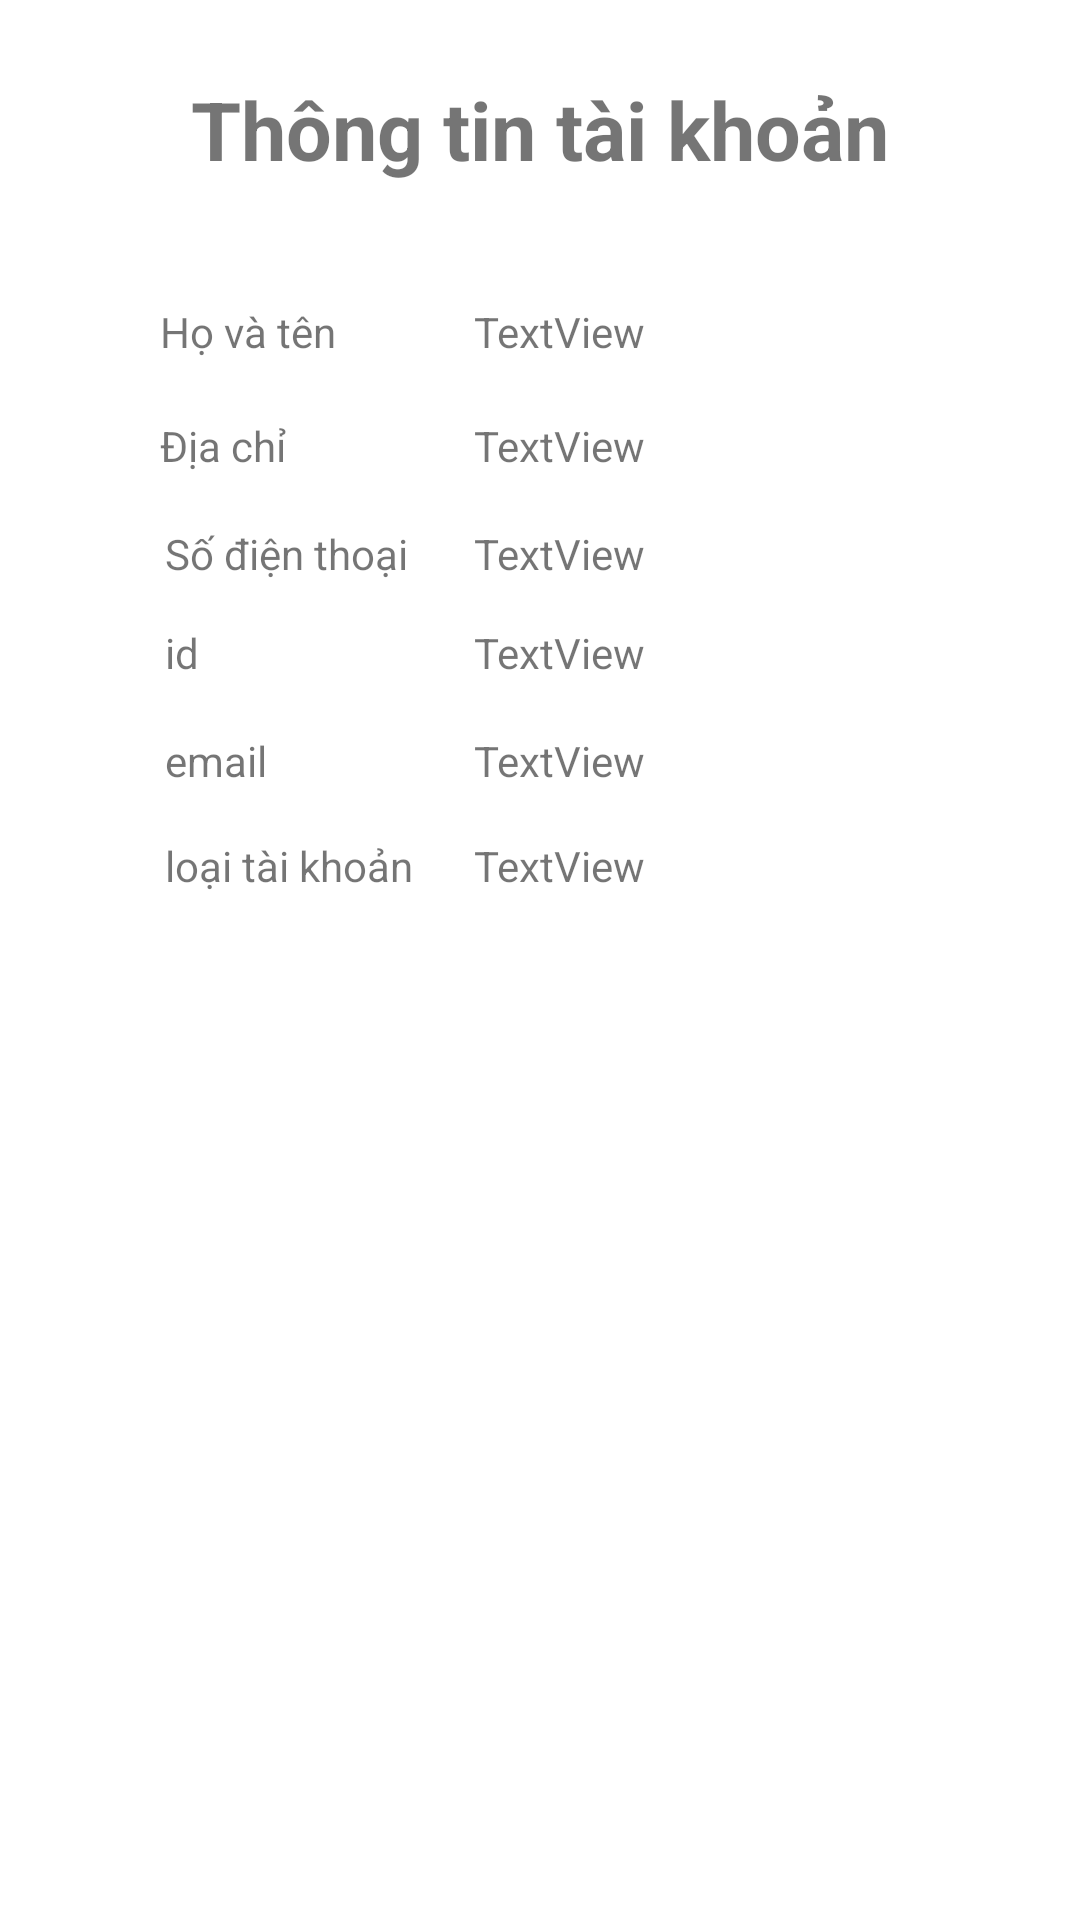

Android layout source for this screen:
<!-- AndroidManifest.xml: application theme Theme.BanjulFood -->
<!-- res/layout/activity_info.xml -->
<?xml version="1.0" encoding="utf-8"?>
<androidx.constraintlayout.widget.ConstraintLayout xmlns:android="http://schemas.android.com/apk/res/android"
    xmlns:app="http://schemas.android.com/apk/res-auto"
    xmlns:tools="http://schemas.android.com/tools"
    android:layout_width="match_parent"
    android:layout_height="match_parent"
    tools:context=".activity.InfoActivity">

    <ImageView
        android:id="@+id/back"
        android:layout_width="wrap_content"
        android:layout_height="wrap_content"
        android:layout_marginStart="10dp"
        android:layout_marginTop="18dp"
        app:layout_constraintStart_toStartOf="parent"
        app:layout_constraintTop_toTopOf="parent"
        app:srcCompat="@drawable/ic_baseline_arrow_back_24" />

    <TextView
        android:id="@+id/textView"
        android:layout_width="wrap_content"
        android:layout_height="wrap_content"
        android:layout_marginStart="43dp"
        android:layout_marginTop="101dp"
        android:layout_marginEnd="46dp"
        android:text="Họ và tên"
        app:layout_constraintEnd_toStartOf="@+id/ten"
        app:layout_constraintStart_toStartOf="@+id/back"
        app:layout_constraintTop_toTopOf="parent" />

    <TextView
        android:id="@+id/type"
        android:layout_width="wrap_content"
        android:layout_height="wrap_content"
        android:layout_marginTop="16dp"
        android:text="TextView"
        app:layout_constraintStart_toStartOf="@+id/mail"
        app:layout_constraintTop_toBottomOf="@+id/mail" />

    <TextView
        android:id="@+id/textView3"
        android:layout_width="wrap_content"
        android:layout_height="wrap_content"
        android:text="loại tài khoản"
        app:layout_constraintBaseline_toBaselineOf="@+id/type"
        app:layout_constraintStart_toStartOf="@+id/textView5" />

    <TextView
        android:id="@+id/mail"
        android:layout_width="wrap_content"
        android:layout_height="wrap_content"
        android:layout_marginTop="17dp"
        android:text="TextView"
        app:layout_constraintStart_toStartOf="@+id/id"
        app:layout_constraintTop_toBottomOf="@+id/id" />

    <TextView
        android:id="@+id/textView5"
        android:layout_width="wrap_content"
        android:layout_height="wrap_content"
        android:layout_marginBottom="16dp"
        android:text="email"
        app:layout_constraintBottom_toTopOf="@+id/textView3"
        app:layout_constraintStart_toStartOf="@+id/textView7" />

    <TextView
        android:id="@+id/id"
        android:layout_width="wrap_content"
        android:layout_height="wrap_content"
        android:layout_marginTop="14dp"
        android:text="TextView"
        app:layout_constraintStart_toStartOf="@+id/dt"
        app:layout_constraintTop_toBottomOf="@+id/dt" />

    <TextView
        android:id="@+id/textView7"
        android:layout_width="wrap_content"
        android:layout_height="wrap_content"
        android:layout_marginTop="14dp"
        android:text="id"
        app:layout_constraintStart_toStartOf="@+id/textView9"
        app:layout_constraintTop_toBottomOf="@+id/textView9" />

    <TextView
        android:id="@+id/dt"
        android:layout_width="wrap_content"
        android:layout_height="wrap_content"
        android:layout_marginTop="17dp"
        android:text="TextView"
        app:layout_constraintStart_toStartOf="@+id/diachi"
        app:layout_constraintTop_toBottomOf="@+id/diachi" />

    <TextView
        android:id="@+id/textView9"
        android:layout_width="wrap_content"
        android:layout_height="wrap_content"
        android:layout_marginTop="17dp"
        android:text="Số điện thoại"
        app:layout_constraintEnd_toEndOf="@+id/textView11"
        app:layout_constraintStart_toEndOf="@+id/textView11"
        app:layout_constraintTop_toBottomOf="@+id/textView11" />

    <TextView
        android:id="@+id/diachi"
        android:layout_width="wrap_content"
        android:layout_height="wrap_content"
        android:layout_marginTop="19dp"
        android:text="TextView"
        app:layout_constraintStart_toStartOf="@+id/ten"
        app:layout_constraintTop_toBottomOf="@+id/ten" />

    <TextView
        android:id="@+id/textView11"
        android:layout_width="wrap_content"
        android:layout_height="wrap_content"
        android:layout_marginTop="19dp"
        android:text="Địa chỉ"
        app:layout_constraintStart_toStartOf="@+id/textView"
        app:layout_constraintTop_toBottomOf="@+id/textView" />

    <TextView
        android:id="@+id/ten"
        android:layout_width="wrap_content"
        android:layout_height="wrap_content"
        android:layout_marginStart="158dp"
        android:text="TextView"
        app:layout_constraintStart_toStartOf="parent"
        app:layout_constraintTop_toTopOf="@+id/textView" />

    <TextView
        android:textSize="27dp"
        android:textStyle="bold"
        android:id="@+id/textView13"
        android:layout_width="wrap_content"
        android:layout_height="wrap_content"
        android:layout_marginTop="25dp"
        android:text="Thông tin tài khoản"
        app:layout_constraintEnd_toEndOf="parent"
        app:layout_constraintStart_toStartOf="parent"
        app:layout_constraintTop_toTopOf="parent" />
</androidx.constraintlayout.widget.ConstraintLayout>
<!-- resources referenced by this layout -->
<resources>
  <style name="Theme.BanjulFood" parent="Theme.MaterialComponents.Light.NoActionBar">
          
          <item name="colorPrimary">@color/purple_500</item>
          <item name="colorPrimaryVariant">@color/purple_700</item>
          <item name="colorOnPrimary">@color/white</item>
          
          <item name="colorSecondary">@color/teal_200</item>
          <item name="colorSecondaryVariant">@color/teal_700</item>
          <item name="colorOnSecondary">@color/black</item>
          
          <item name="android:statusBarColor" tools:targetApi="l">?attr/colorPrimaryVariant</item>
          
      </style>
  <color name="purple_500">#9C27B0</color>
  <color name="purple_700">#7B1FA2</color>
  <color name="white">#ffffff</color>
  <color name="teal_200">#80CBC4</color>
  <color name="teal_700">#00796B</color>
  <color name="black">#000000</color>
</resources>
